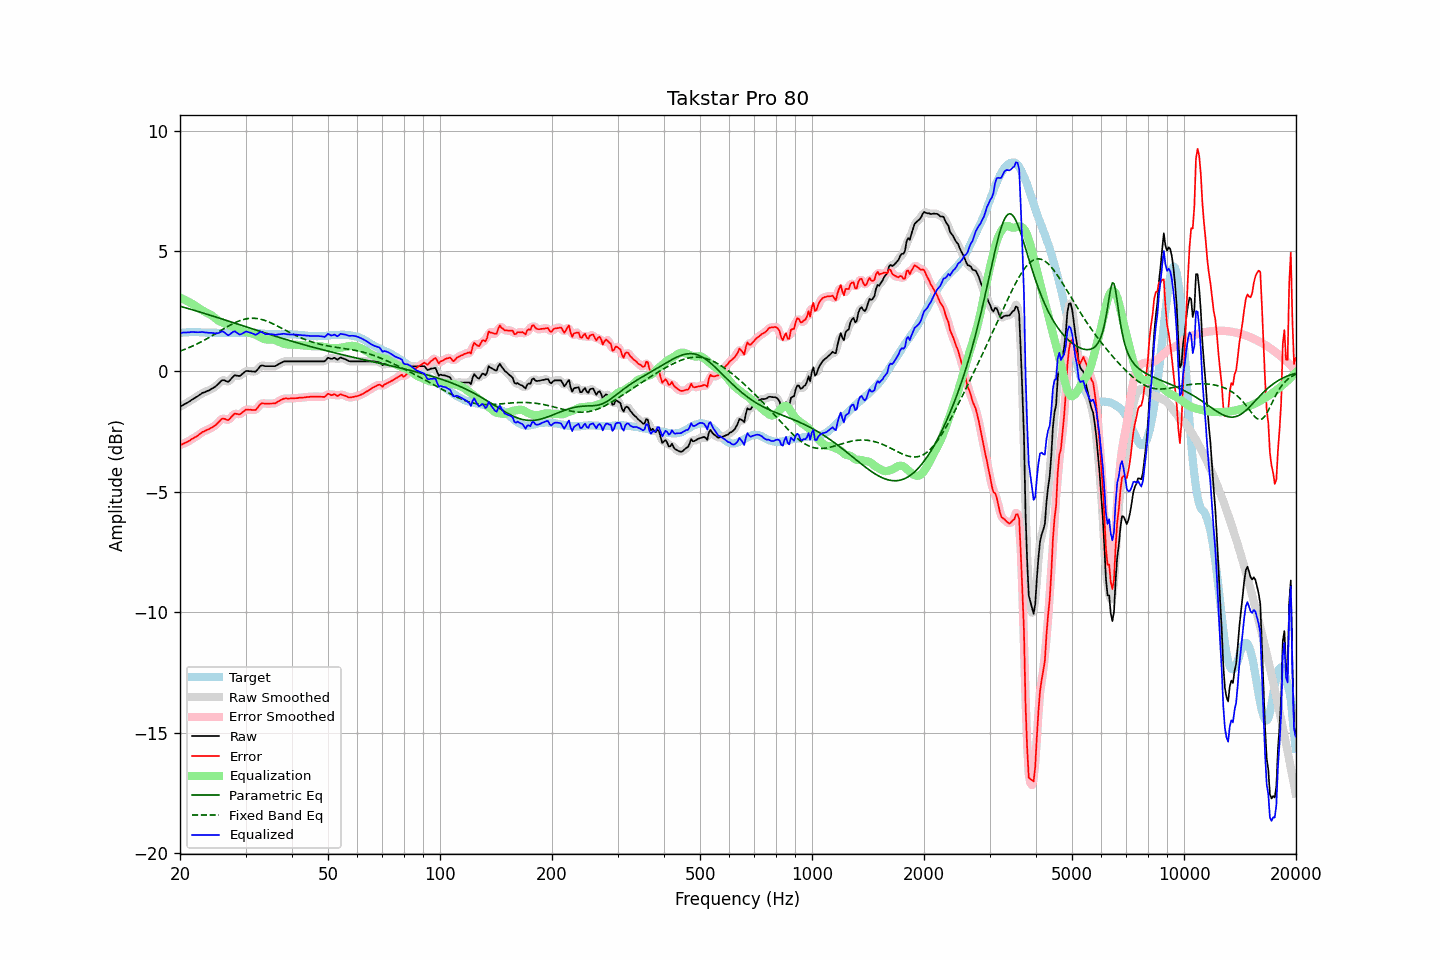

Data behind this chart, as committed beside it:
frequency, raw, error, smoothed, error_smoothed, equalization, parametric_eq, fixed_band_eq, equalized_raw, equalized_smoothed, target
20.00, -1.47, -3.07, -1.47, -3.07, 3.06, 2.71, 0.84, 1.59, 1.60, 1.60
20.20, -1.43, -3.04, -1.43, -3.04, 3.04, 2.69, 0.87, 1.61, 1.61, 1.61
20.40, -1.39, -3.01, -1.39, -3.00, 3.01, 2.67, 0.89, 1.61, 1.61, 1.61
20.61, -1.35, -2.97, -1.35, -2.97, 2.97, 2.65, 0.92, 1.62, 1.62, 1.61
20.81, -1.32, -2.95, -1.32, -2.94, 2.94, 2.63, 0.95, 1.62, 1.62, 1.62
21.02, -1.28, -2.91, -1.28, -2.91, 2.90, 2.61, 0.97, 1.62, 1.62, 1.62
21.23, -1.24, -2.87, -1.24, -2.87, 2.87, 2.60, 1.00, 1.63, 1.63, 1.63
21.44, -1.19, -2.82, -1.19, -2.83, 2.83, 2.58, 1.03, 1.64, 1.64, 1.63
21.66, -1.15, -2.78, -1.15, -2.79, 2.79, 2.56, 1.06, 1.64, 1.64, 1.63
21.87, -1.11, -2.74, -1.11, -2.75, 2.75, 2.54, 1.09, 1.64, 1.64, 1.63
22.09, -1.07, -2.71, -1.07, -2.71, 2.70, 2.52, 1.12, 1.63, 1.63, 1.64
22.31, -1.03, -2.67, -1.03, -2.67, 2.66, 2.50, 1.16, 1.63, 1.63, 1.64
22.54, -0.98, -2.61, -0.98, -2.62, 2.61, 2.48, 1.19, 1.63, 1.63, 1.63
22.76, -0.94, -2.56, -0.94, -2.56, 2.57, 2.46, 1.22, 1.63, 1.63, 1.62
22.99, -0.89, -2.51, -0.90, -2.52, 2.53, 2.43, 1.26, 1.64, 1.63, 1.62
23.22, -0.87, -2.49, -0.87, -2.48, 2.50, 2.41, 1.30, 1.62, 1.63, 1.62
23.45, -0.84, -2.45, -0.84, -2.45, 2.46, 2.39, 1.33, 1.62, 1.62, 1.61
23.69, -0.81, -2.42, -0.82, -2.43, 2.43, 2.37, 1.37, 1.61, 1.61, 1.61
23.92, -0.79, -2.40, -0.78, -2.39, 2.39, 2.35, 1.41, 1.60, 1.61, 1.61
24.16, -0.75, -2.36, -0.75, -2.36, 2.36, 2.33, 1.45, 1.61, 1.61, 1.61
24.40, -0.71, -2.32, -0.71, -2.32, 2.31, 2.31, 1.49, 1.60, 1.60, 1.61
24.65, -0.67, -2.28, -0.67, -2.28, 2.26, 2.29, 1.52, 1.59, 1.59, 1.61
24.89, -0.63, -2.24, -0.63, -2.23, 2.21, 2.27, 1.56, 1.58, 1.58, 1.61
25.14, -0.57, -2.18, -0.57, -2.18, 2.15, 2.25, 1.60, 1.58, 1.58, 1.61
25.39, -0.51, -2.11, -0.50, -2.10, 2.11, 2.22, 1.65, 1.60, 1.60, 1.60
25.65, -0.44, -2.04, -0.44, -2.03, 2.07, 2.20, 1.69, 1.63, 1.64, 1.60
25.91, -0.37, -1.97, -0.39, -1.98, 2.04, 2.18, 1.73, 1.67, 1.65, 1.60
26.16, -0.36, -1.96, -0.37, -1.96, 2.01, 2.16, 1.77, 1.65, 1.65, 1.60
26.43, -0.38, -1.98, -0.38, -1.98, 1.99, 2.14, 1.80, 1.60, 1.60, 1.60
26.69, -0.41, -2.01, -0.41, -2.00, 1.96, 2.12, 1.84, 1.55, 1.55, 1.59
26.96, -0.43, -2.02, -0.41, -2.00, 1.93, 2.09, 1.88, 1.50, 1.52, 1.59
27.23, -0.37, -1.96, -0.37, -1.96, 1.91, 2.07, 1.92, 1.54, 1.54, 1.59
27.50, -0.29, -1.88, -0.30, -1.89, 1.89, 2.05, 1.95, 1.60, 1.59, 1.59
27.77, -0.22, -1.81, -0.22, -1.81, 1.86, 2.03, 1.99, 1.64, 1.64, 1.59
28.05, -0.16, -1.75, -0.18, -1.77, 1.83, 2.01, 2.02, 1.67, 1.65, 1.59
28.33, -0.17, -1.76, -0.17, -1.76, 1.80, 1.98, 2.05, 1.62, 1.62, 1.59
28.62, -0.18, -1.77, -0.18, -1.77, 1.76, 1.96, 2.08, 1.58, 1.58, 1.59
28.90, -0.19, -1.79, -0.18, -1.77, 1.72, 1.94, 2.11, 1.53, 1.55, 1.60
29.19, -0.15, -1.75, -0.15, -1.74, 1.70, 1.92, 2.13, 1.55, 1.55, 1.60
29.48, -0.09, -1.69, -0.09, -1.69, 1.67, 1.90, 2.15, 1.58, 1.58, 1.60
29.78, -0.03, -1.64, -0.03, -1.63, 1.66, 1.87, 2.17, 1.63, 1.62, 1.61
30.08, 0.02, -1.59, 0.00, -1.60, 1.64, 1.85, 2.18, 1.66, 1.65, 1.60
30.38, 0.02, -1.58, 0.02, -1.58, 1.63, 1.83, 2.19, 1.65, 1.65, 1.60
30.68, 0.01, -1.59, 0.02, -1.59, 1.61, 1.81, 2.20, 1.62, 1.63, 1.60
30.99, 0.01, -1.59, 0.01, -1.59, 1.60, 1.79, 2.21, 1.61, 1.60, 1.60
31.30, -0.00, -1.60, -0.01, -1.61, 1.58, 1.77, 2.21, 1.58, 1.57, 1.60
31.61, -0.00, -1.60, -0.01, -1.61, 1.56, 1.74, 2.21, 1.55, 1.55, 1.60
31.93, -0.01, -1.61, 0.01, -1.58, 1.53, 1.72, 2.20, 1.52, 1.54, 1.60
32.24, 0.06, -1.53, 0.07, -1.52, 1.49, 1.70, 2.20, 1.55, 1.56, 1.59
32.57, 0.14, -1.45, 0.14, -1.44, 1.46, 1.68, 2.19, 1.60, 1.60, 1.58
32.89, 0.23, -1.35, 0.21, -1.37, 1.42, 1.66, 2.17, 1.65, 1.63, 1.58
33.22, 0.25, -1.32, 0.24, -1.33, 1.38, 1.64, 2.15, 1.63, 1.62, 1.57
33.55, 0.24, -1.33, 0.24, -1.32, 1.35, 1.62, 2.14, 1.59, 1.60, 1.57
33.89, 0.22, -1.34, 0.23, -1.33, 1.33, 1.59, 2.11, 1.55, 1.56, 1.56
34.23, 0.22, -1.34, 0.22, -1.34, 1.33, 1.57, 2.09, 1.55, 1.55, 1.56
34.57, 0.22, -1.34, 0.22, -1.34, 1.33, 1.55, 2.06, 1.55, 1.54, 1.55
34.92, 0.22, -1.33, 0.22, -1.33, 1.33, 1.53, 2.03, 1.55, 1.55, 1.55
35.27, 0.22, -1.33, 0.22, -1.33, 1.33, 1.51, 2.00, 1.55, 1.55, 1.55
35.62, 0.22, -1.33, 0.22, -1.33, 1.32, 1.49, 1.97, 1.54, 1.54, 1.55
35.97, 0.22, -1.33, 0.23, -1.32, 1.30, 1.47, 1.94, 1.52, 1.53, 1.55
... 635 more rows
